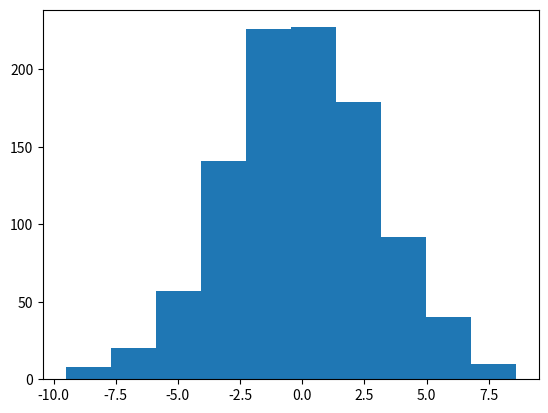

The matplotlib source for this figure: (Note: this script raises an exception after producing the figure.)
### 5. Creation Funtion
import numpy as np

## arange
# List와 달리 행과 열 부분을 나눠서 slicing이 가능함
# Matrix의 부분 집합을 추출할 때 유용함

np.arange(10)                   # arange - List의 range와 같은 효과
np.arange(0, 5, 0.5)            # floating point도 표시가능
np.arange(0, 5, 0.5).tolist()   # List로 만들 수 있음
np.arange(30).reshape(5,6)      # size 가 같으면 가능


## ones, zeros and empty
# empty – shape만 주어지고 비어있는 ndarray 생성

np.zeros(shape = (10, ), dtype = np.int8)  # 원소가 10개인 벡터 생성
np.ones((2, 5))                            # 값이 1인 matrix 생성
np.empty((3, 5))                           # 메모리가 초기화되어 있지 않음

## Somethong like
# 기존 ndarray의 shape 크기 만큼 1, 0 또는 empty array를 반환

test_matrix = np.arange(30).reshape(5, 6)
np.ones_like(test_matrix)
np.zeros_like(test_matrix)


## idendity (단위 행렬 생성)
np.identity(n = 3, dtype = np.int8)        # n: number of rows
np.identity(5)


## eye (대각선이 1인 행렬)
np.eye(N = 3, M = 5, dtype = np.int8)
np.eye(5)
np.eye(3, 5, k = 2)                        # K: start index


## diag (대각 행렬의 값을 추출)
matrix = np.arange(9).reshape(3, 3)
np.diag(matrix)
np.diag(matrix, k = 1)                     # K: start index


## Random sampling(데이터 분포에 따른 sampling으로 array를 생성)

np.random.seed(seed = 1000) # 시드로 난수 생성 초기값 지정

# uniform(최소, 최대, 개수)
np.random.uniform(0, 1, 10).reshape(2, 5) # 균등 분포

# normal(평균, 표준편차, 개수)
np.random.normal(0, 1, 10).reshape(2, 5)  # 정규 분포

# 이항분포
# np.random.binomial(n, p, size)

# 포아송 분포
# np.random.poisson(lam. size)

# t-분포
# np.random.standard_t(df, size)

# F-분포
# np.random.f(dfnum, dfden, size)

import matplotlib.pyplot as plt
rand_norm = np.random.normal(0., 3., size = 1000) # 평균, 표준편차
count, bins, ignored = plt.hist(rand_norm, normed = False)

rand_pois = np.random.poisson(lam = 20, size = 1000)
unique, counts = np.unique(rand_pois, return_counts = True)
np.asarray((unique, counts)).T
plt.bar(unique, counts, width = 0.5, color = 'red', align = 'center')